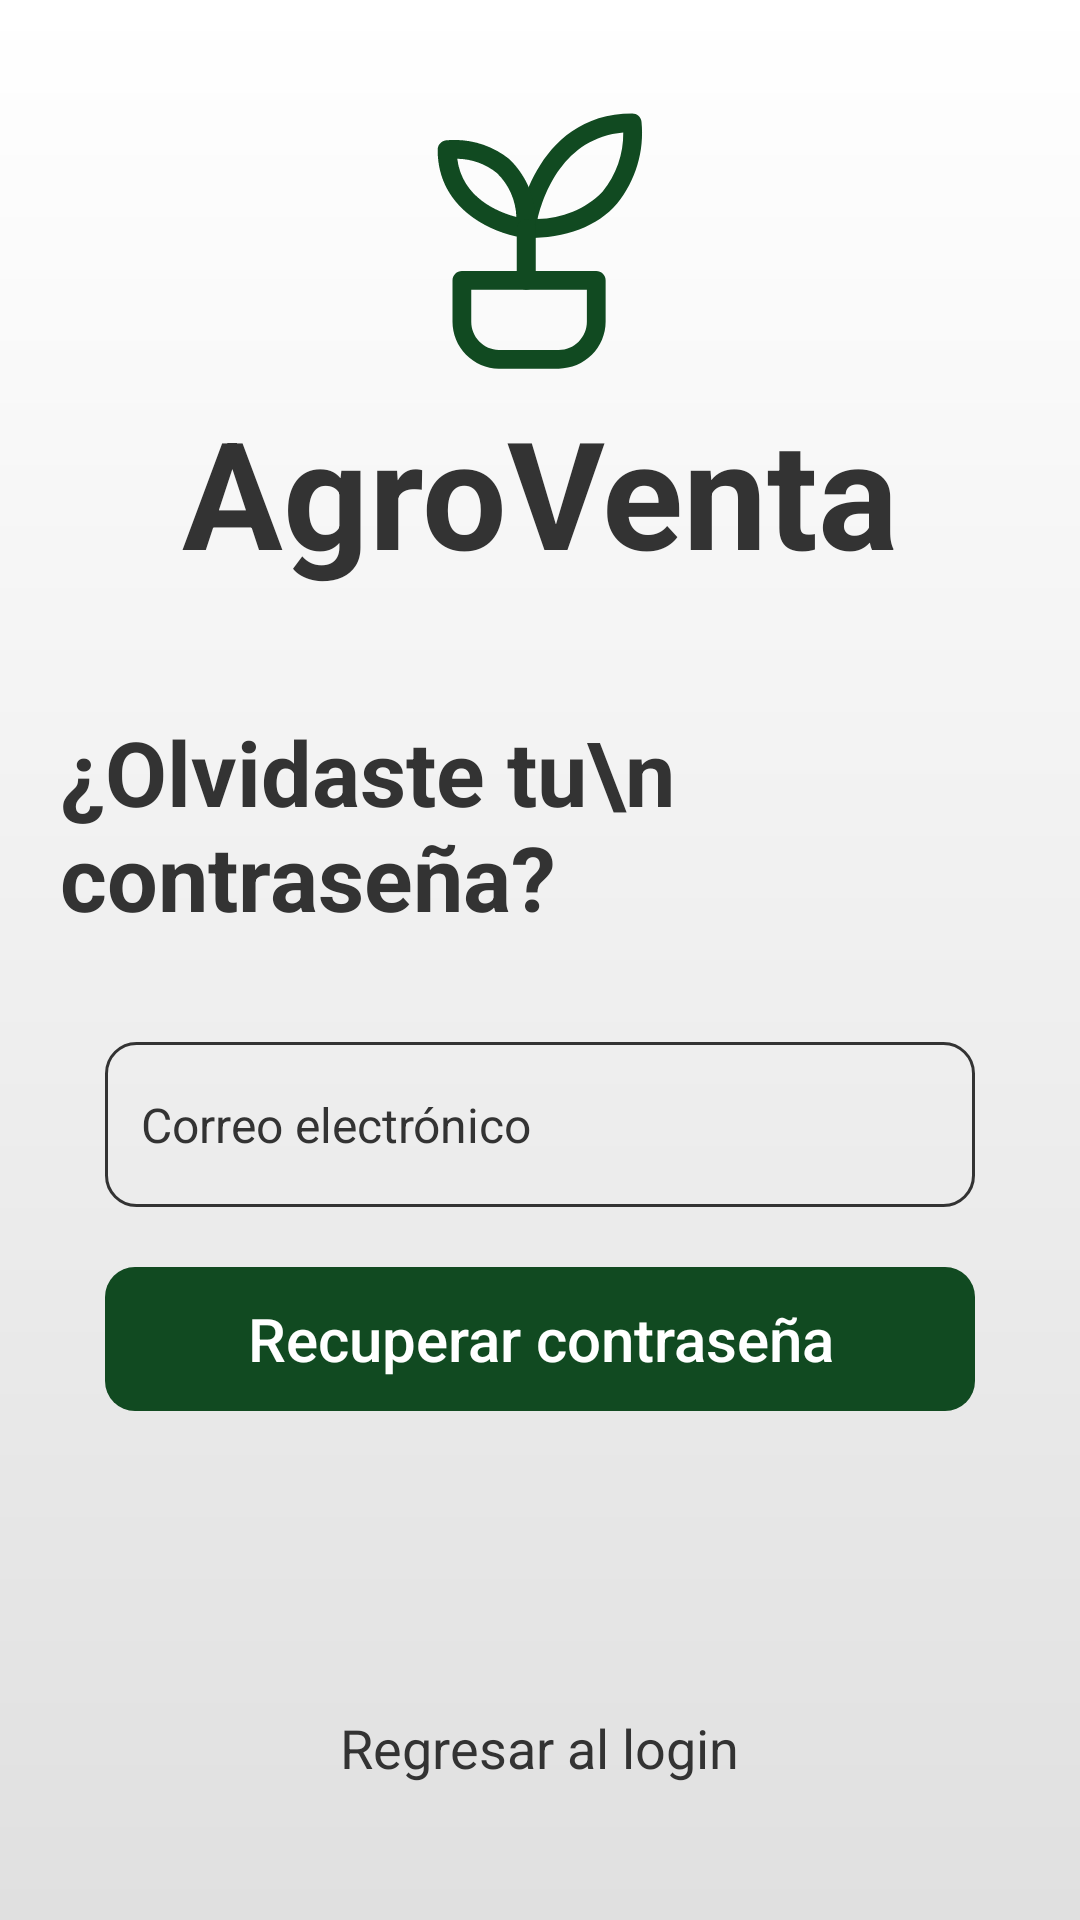

Produce the Android XML layout that renders to this screen, including the resource entries it uses.
<!-- AndroidManifest.xml: fallback theme Theme.MaterialComponents.DayNight.NoActionBar -->
<!-- res/layout/view_recuperar_password.xml -->
<?xml version="1.0" encoding="utf-8"?>
<ScrollView xmlns:android="http://schemas.android.com/apk/res/android"
    xmlns:app="http://schemas.android.com/apk/res-auto"
    xmlns:tools="http://schemas.android.com/tools"
    android:layout_width="match_parent"
    android:layout_height="match_parent"
    android:fillViewport="true"
    android:fitsSystemWindows="true"
    tools:context=".Activity.MainActivity">

    <androidx.constraintlayout.widget.ConstraintLayout
        android:layout_width="match_parent"
        android:layout_height="wrap_content">

        <LinearLayout
            android:layout_width="match_parent"
            android:layout_height="match_parent"
            android:background="@drawable/gradient_fondo"
            android:gravity="center"
            android:orientation="vertical"
            android:padding="20dp"
            app:layout_constraintBottom_toBottomOf="parent"
            app:layout_constraintEnd_toEndOf="parent"
            app:layout_constraintStart_toStartOf="parent"
            app:layout_constraintTop_toTopOf="parent"
            app:layout_constraintVertical_bias="0.0">

            <LinearLayout
                android:id="@+id/ly_titulo"
                android:layout_width="match_parent"
                android:layout_height="wrap_content"
                android:layout_marginBottom="40dp"
                android:gravity="center"
                android:orientation="vertical">

                <ImageView
                    android:id="@+id/imageView"
                    android:layout_width="100dp"
                    android:layout_height="100dp"
                    app:srcCompat="@drawable/plant_logo" />

                <TextView
                    android:layout_width="wrap_content"
                    android:layout_height="wrap_content"
                    android:text="AgroVenta"
                    android:textColor="@color/gray_dark"
                    android:textSize="50sp"
                    android:textStyle="bold" />

            </LinearLayout>

            <TextView
                android:layout_width="wrap_content"
                android:layout_height="wrap_content"
                android:text="¿Olvidaste tu\n contraseña?"
                android:textColor="@color/gray_dark"
                android:textSize="30sp"
                android:textStyle="bold" />


                <LinearLayout
                    android:layout_width="match_parent"
                    android:layout_height="wrap_content"
                    android:orientation="vertical"
                    android:padding="15dp"
                    android:layout_marginTop="20dp"
                    android:gravity="center">

                    <EditText
                        android:id="@+id/emailEditText"
                        android:layout_width="match_parent"
                        android:layout_height="55dp"
                        android:background="@drawable/edittext_background"
                        android:hint="Correo electrónico"
                        android:inputType="textEmailAddress"
                        android:padding="12dp"
                        android:textColor="#000000"
                        android:textColorHint="@color/gray_dark"
                        android:textSize="16sp" />

                    <androidx.appcompat.widget.AppCompatButton
                        android:id="@+id/btnReset"
                        android:layout_width="match_parent"
                        android:layout_height="wrap_content"
                        android:layout_marginTop="20dp"
                        android:background="@drawable/button1"
                        android:elevation="0dp"
                        android:foreground="@null"
                        android:gravity="center"
                        android:stateListAnimator="@null"
                        android:text="Recuperar contraseña"
                        android:textAllCaps="false"
                        android:textColor="@color/white"
                        android:textSize="20sp" />

                    <TextView
                        android:id="@+id/txt_init"
                        android:layout_width="wrap_content"
                        android:layout_height="wrap_content"
                        android:layout_marginTop="100dp"
                        android:text="Regresar al login"
                        android:textColor="@color/gray_dark"
                        android:textSize="18sp" />

                </LinearLayout>

        </LinearLayout>
    </androidx.constraintlayout.widget.ConstraintLayout>

</ScrollView>
<!-- resources referenced by this layout -->
<resources>
  <color name="gray_dark">#333333</color>
  <color name="white">#FFFFFF</color>
  <!-- drawable button1 (drawable) -->
  <shape xmlns:android="http://schemas.android.com/apk/res/android"
      android:shape="rectangle">
  
      <solid android:color="@color/green_primary" /> 
  
      <corners android:radius="10dp" /> 
  
  </shape>
  <!-- drawable edittext_background (drawable) -->
  <?xml version="1.0" encoding="utf-8"?>
  <shape xmlns:android="http://schemas.android.com/apk/res/android"
      android:shape="rectangle">
  
      <solid android:color="@android:color/transparent" />
  
      <stroke
          android:width="1dp"
          android:color="@color/gray_dark" /> 
  
      <corners android:radius="10dp" /> 
  
      <padding
          android:left="12dp"
          android:top="8dp"
          android:right="12dp"
          android:bottom="8dp" />
  </shape>
  <!-- drawable gradient_fondo (drawable) -->
  <?xml version="1.0" encoding="utf-8"?>
  <layer-list xmlns:android="http://schemas.android.com/apk/res/android">
      <item>
          <shape android:shape="rectangle">
              <gradient
                  android:startColor="#ffffff"
                  android:endColor="#e0e0e0"
                  android:angle="270"/>
          </shape>
      </item>
  </layer-list>
  <!-- drawable plant_logo: vector/xml drawable (drawable, 2393 chars, omitted) -->
  <color name="green_primary">#114a21</color>
</resources>
